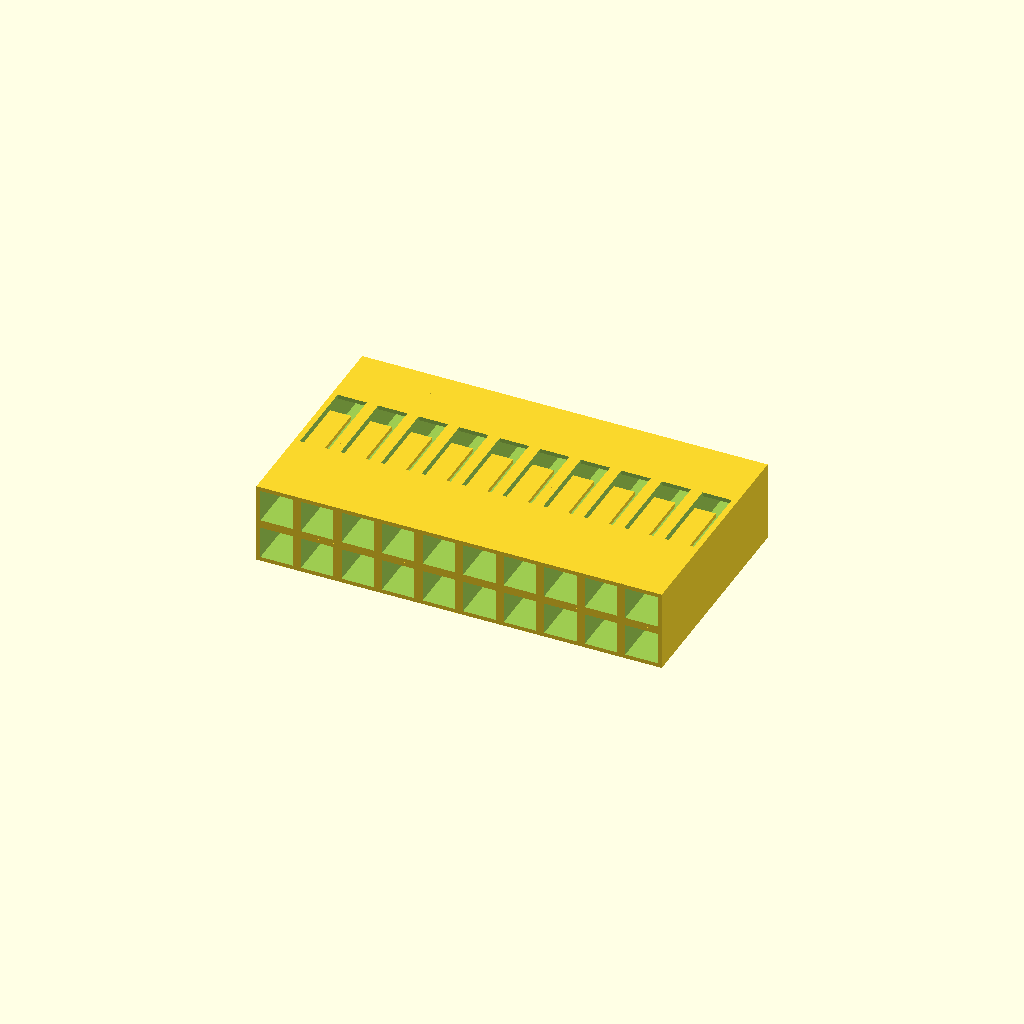
Cell 1: rendered with the file's own defaults.
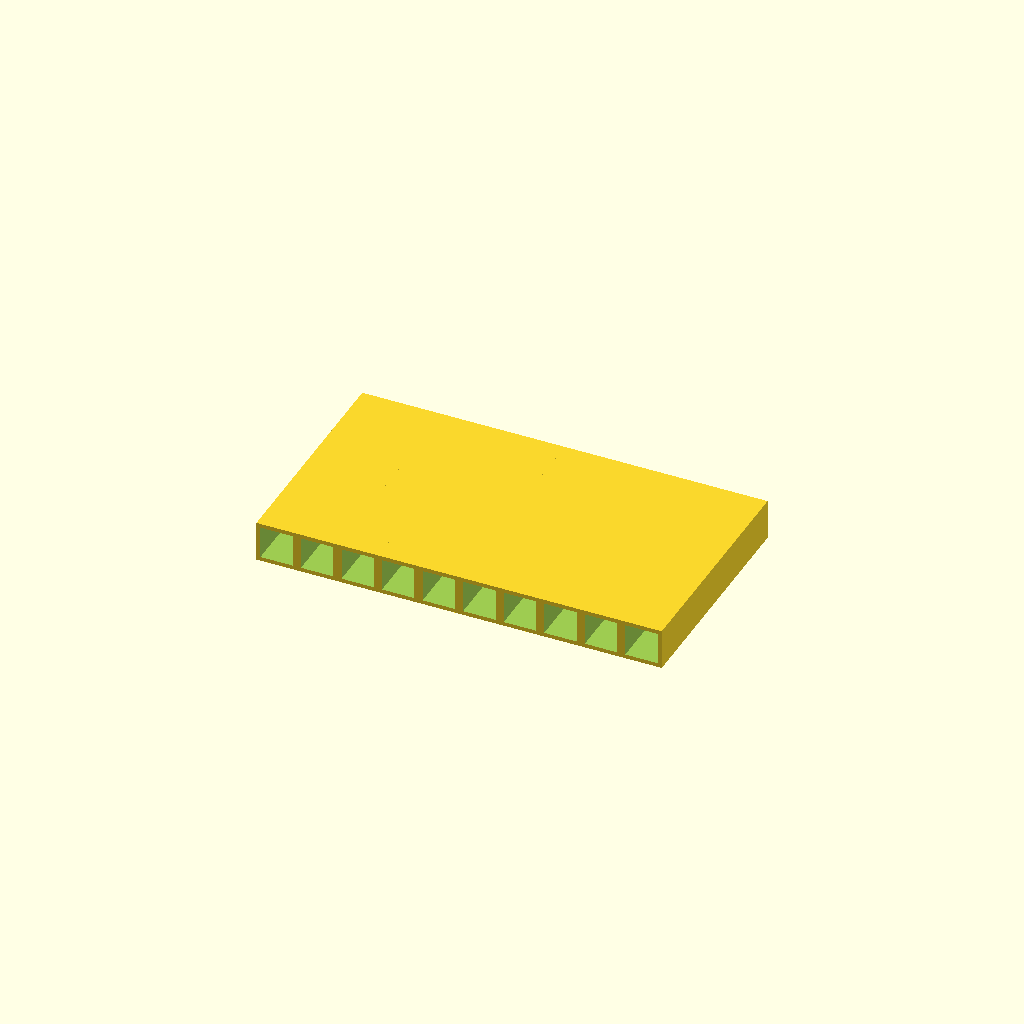
Cell 2: the same model with dual = "FALSE".
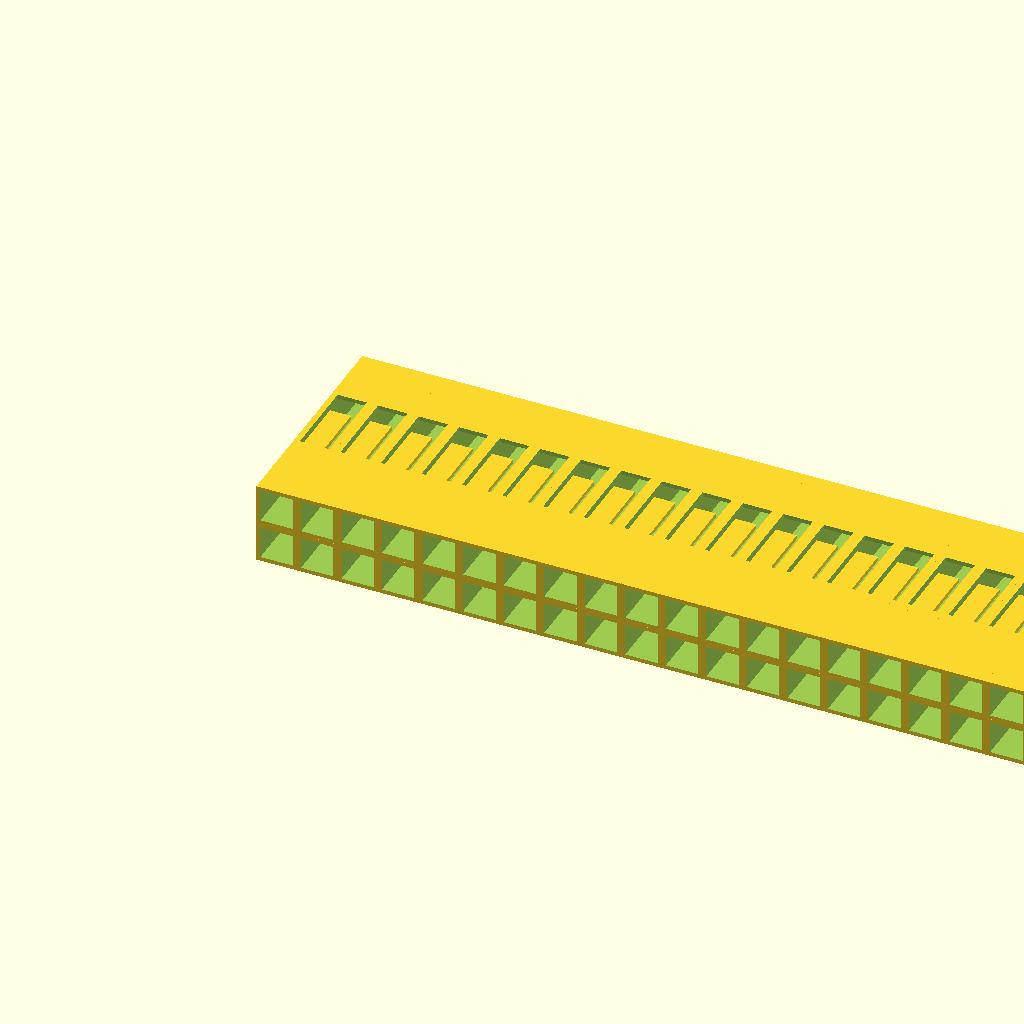
Cell 3: the same model with count = 20.
One fixed orthographic camera (rotation 55°, 0°, 25°; colour scheme Cornfield) for every cell.
Source of the model, inputs/thingiverse/files/thing-3392377/files/shell.scad:
// the number of "shells" to make in one row
count = 10;
// row version
dual = "TRUE"; // [FALSE: One row, TRUE: Two rows]

module shell() {
    translate([2.5/2, 7, 2.5/2]) 
    rotate([90, 0, 0])
    union() {
        difference() {
            cube([2.5, 2.5, 14], center=true);
            // inner hole/hollow
            translate([0, 0, 1])
                cube([2, 2, 14], center=true);
            // pin hole
            rotate([0, 0, 45])
                cylinder(r=0.8, h=60, center=true, $fn=4);
            // chamfer
            translate([0, 0, -7.1]) rotate([0, 0, 45]) 
                cylinder(r1=2.5, r2=0.8, h=0.5, center=true, $fn=4);
            // tab hole 
            translate([0, -1, -0.5])
            cube([1.8, 1, 5], center=true);
        }
        // tab
        translate([0, -1.125, 0.8])
            cube([1.3, 0.25, 4.5], center=true);
    }
}


for(i = [0:count-1]) 
 {  translate([2.5*i, 0, 0])
        shell();
    if (dual == "TRUE")
        translate([2.5*i+2.5, 0, 5])
        rotate([0, 180, 0])  shell();
 }
Parameter table extracted from the source (name, type, default, range or options):
count: number, default 10
dual: string, default "TRUE", options "FALSE", "TRUE"
